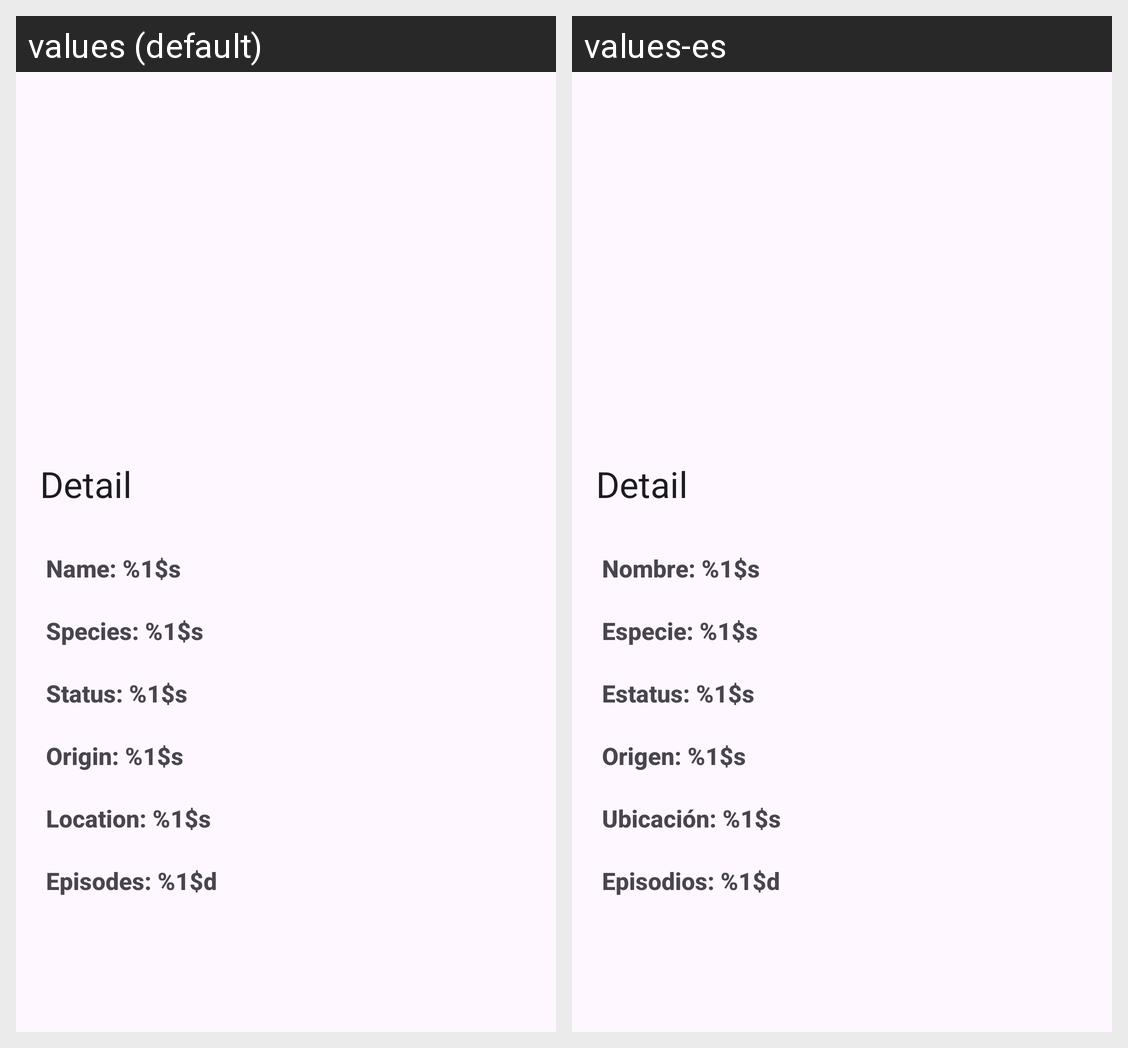

Locale-by-locale string values for the Android screen shown in this grid:
Android screen res/layout/activity_character_details.xml rendered under 2 locales, left to right: values (default), values-es. Device: Nexus 5 (rendered at 1080×1920; each locale shown at half size, 540×960, under a caption strip naming it); theme Theme.RickAndMortyApp.
Strings drawn on this screen, with the default value and each locale's value (text and hints the layout hard-codes, and strings that could not be matched under every locale, appear in the picture but are not listed):

name
  values: Name: %1$s
  values-es: Nombre: %1$s

species
  values: Species: %1$s
  values-es: Especie: %1$s

status
  values: Status: %1$s
  values-es: Estatus: %1$s

origin
  values: Origin: %1$s
  values-es: Origen: %1$s

location
  values: Location: %1$s
  values-es: Ubicación: %1$s

episodes
  values: Episodes: %1$d
  values-es: Episodios: %1$d
